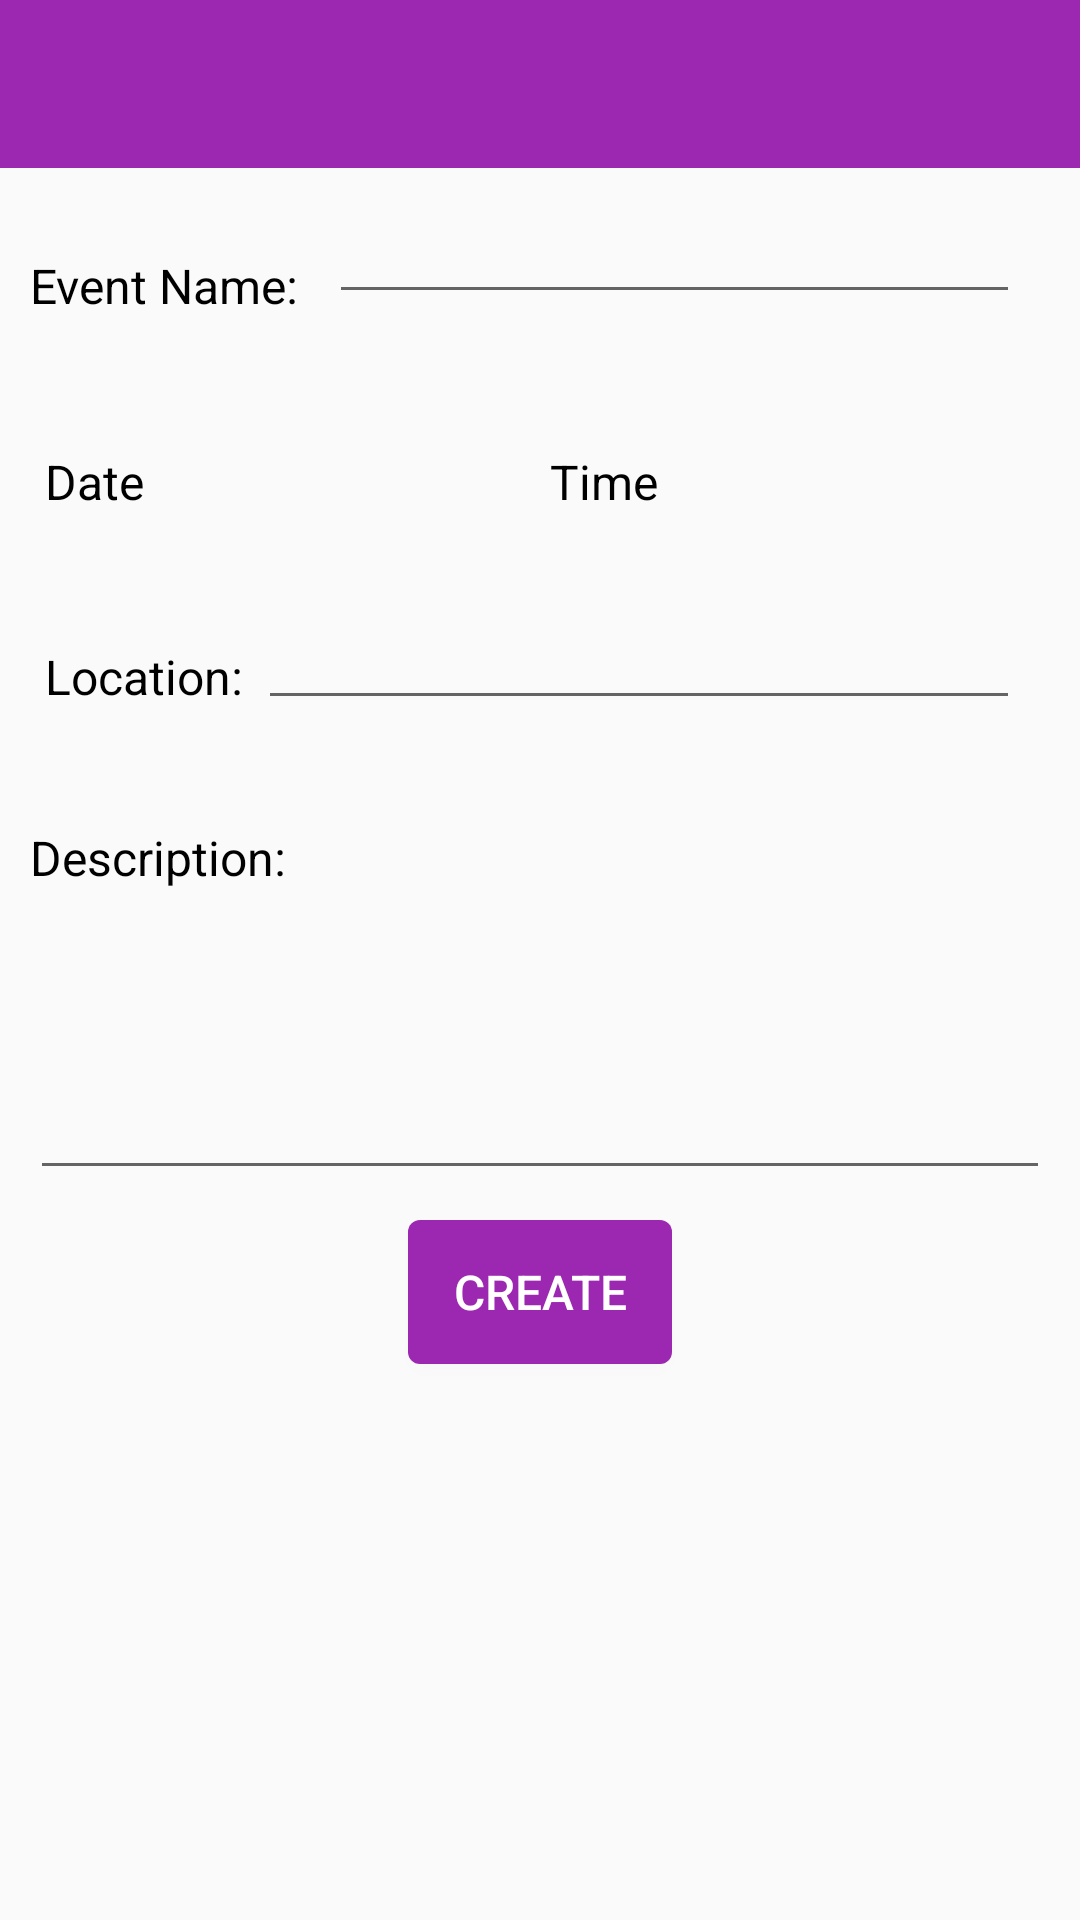

Layout XML and referenced resources for this Android screen:
<!-- AndroidManifest.xml: application theme AppTheme -->
<!-- res/layout/activity_create__events.xml -->
<RelativeLayout xmlns:android="http://schemas.android.com/apk/res/android"
    xmlns:tools="http://schemas.android.com/tools" android:layout_width="match_parent"
    android:layout_height="match_parent"
    tools:context="gcm.play.android.samples.com.gcmquickstart.Create_Events">
    <include
        android:id="@+id/app_bar"
        layout="@layout/appbar" />
<LinearLayout
    android:id="@+id/event_nameLinear"
    android:layout_width="fill_parent"
    android:layout_height="wrap_content"
    android:layout_below="@+id/app_bar"
    android:layout_alignParentLeft="true"
    android:layout_alignParentStart="true"
    android:layout_margin="10dp"
    android:orientation="horizontal">
    <TextView
        android:layout_width="wrap_content"
        android:layout_height="match_parent"
        android:gravity="center_vertical"
        android:text="Event Name:"
        android:id="@+id/tvEventName"
        android:textColor="@color/DarkGreyText"
        />
    <EditText
        android:layout_width="fill_parent"
        android:layout_height="fill_parent"
        android:id="@+id/eTName"
        android:textColor="@color/DarkGreyText"
        android:layout_margin="10dp"
        android:layout_gravity="fill_horizontal"
        android:scrollbars="vertical"
        android:maxLines="2"/>

</LinearLayout>

    <LinearLayout
        android:id="@+id/timeLinear"
        android:layout_width="fill_parent"
        android:layout_height="wrap_content"
        android:layout_alignParentLeft="true"
        android:layout_alignParentStart="true"
        android:layout_margin="10dp"
        android:layout_below="@id/event_nameLinear"
        android:orientation="horizontal"
        android:gravity="center_horizontal"
        >
        <TextView
            android:layout_width="wrap_content"
            android:layout_height="match_parent"
            android:text="Date"
            android:layout_weight="1"
            android:id="@+id/tvDisplayDate"
            android:textColor="@color/DarkGreyText"
            android:padding="5dp"
            android:gravity="center_vertical"

            />
        <TextView
            android:layout_width="wrap_content"
            android:layout_height="match_parent"
            android:text="Time"
            android:layout_weight="1"
            android:id="@+id/tvDisplayTime"
            android:textColor="@color/DarkGreyText"
            android:padding="5dp"
            android:gravity="center_vertical"/>


    </LinearLayout>



    
    <LinearLayout
        android:id="@+id/locationLinear"
        android:layout_width="fill_parent"
        android:layout_height="wrap_content"
        android:layout_alignParentLeft="true"
        android:layout_alignParentStart="true"
        android:layout_margin="10dp"
        android:layout_below="@id/timeLinear"
        android:orientation="horizontal"
        android:padding="5dp">

        <TextView
            android:layout_width="wrap_content"
            android:layout_height="match_parent"
            android:text="Location:"
            android:id="@+id/tVLocation"
            android:textColor="@color/DarkGreyText"
            android:layout_gravity="center_vertical"
            android:gravity="center_vertical"/>
        <EditText
            android:layout_width="match_parent"
            android:layout_height="match_parent"
            android:layout_gravity="fill_horizontal"
            android:id="@+id/eTLocation"
            android:gravity="center_horizontal"
            android:layout_margin="5dp"
            android:scrollbars="vertical"
            android:maxLines="2"
            android:textColor="@color/DarkGreyText"/>
    </LinearLayout>
  <LinearLayout
      android:id="@+id/descriptionLinear"
      android:layout_width="fill_parent"
      android:layout_height="wrap_content"    android:layout_alignParentLeft="true"
      android:layout_below="@id/locationLinear"
      android:layout_alignParentStart="true"
      android:layout_margin="10dp"
      android:orientation="vertical">


      <TextView
          android:layout_width="wrap_content"
          android:layout_height="wrap_content"
          android:text="Description:"
          android:id="@+id/tVDesc"
          android:textColor="@color/DarkGreyText"
          android:layout_below="@+id/eTLocation"
          android:layout_alignLeft="@+id/btCreateEvent"
          android:layout_alignStart="@+id/btCreateEvent" />
      <EditText
          android:layout_width="match_parent"
          android:layout_height="100dp"
          android:scrollbars="vertical"
          android:maxLines="5"
          android:id="@+id/eTDesc"
          android:textColor="@color/DarkGreyText"/>
  </LinearLayout>

    <LinearLayout
        android:layout_width="fill_parent"
        android:layout_height="wrap_content"
        android:layout_alignParentLeft="true"
        android:layout_below="@+id/descriptionLinear"
        android:layout_alignParentStart="true"
        android:gravity="center_horizontal"
        android:orientation="horizontal"
        android:layout_alignParentBottom="true">
        <Button
            android:layout_width="wrap_content"
            android:layout_height="wrap_content"
            android:text="Create"
            android:id="@+id/btCreateEvent"
            android:background="@drawable/button_custom"
            android:textColor="@color/Button_text_color"
            android:onClick="createEvent"/>

    </LinearLayout>



</RelativeLayout>
<!-- res/layout/appbar.xml (included above) -->
<?xml version="1.0" encoding="utf-8"?>

<android.support.v7.widget.Toolbar xmlns:android="http://schemas.android.com/apk/res/android"
    xmlns:app="http://schemas.android.com/apk/res-auto"
    android:layout_width="match_parent"
    android:layout_height="wrap_content"
    android:background="@color/colorPrimary"
    app:theme="@style/MyCustomAppBar"
    app:popupTheme="@style/ThemeOverlay.AppCompat.Dark">

</android.support.v7.widget.Toolbar>
<!-- resources referenced by this layout -->
<resources>
  <color name="Button_text_color">#fff</color>
  <color name="DarkGreyText">#000</color>
  <color name="colorPrimary">#9C27B0</color>
  <!-- drawable button_custom (drawable) -->
  <?xml version="1.0" encoding="utf-8"?>
  
  <selector xmlns:android="http://schemas.android.com/apk/res/android">
      <item
          android:drawable="@drawable/button_normal"
          android:state_focused="false"
          android:state_pressed="false"/>
      <item
          android:drawable="@drawable/button_normal"
          android:state_focused="true"
          android:state_pressed="false"/>
      <item
          android:drawable="@drawable/button_pressed"
          android:state_focused="false"
          android:state_pressed="true"/>
      <item
          android:drawable="@drawable/button_pressed"
          android:state_focused="true"
          android:state_pressed="true"/>
  </selector>
  <style name="MyCustomAppBar" parent="ThemeOverlay.AppCompat">
          <item name="android:textColorPrimary">#fff</item>
          <item name="android:textColorSecondary">#fff</item>
      </style>
  <style name="AppTheme" parent="AppTheme.Base">
          
          <item name="android:textColor">@android:color/white</item>
          <item name="android:textSize">16sp</item>
      </style>
  <!-- drawable button_normal (drawable) -->
  <?xml version="1.0" encoding="utf-8"?>
  
  <shape xmlns:android="http://schemas.android.com/apk/res/android"
      android:shape="rectangle">
      <corners android:radius="4dp"/>
      <padding
          android:bottom="4dp"
          android:left="4dp"
          android:right="4dp"
          android:top="4dp"/>
      <solid android:color="@color/colorPrimary"/>
  </shape>
  <!-- drawable button_pressed (drawable) -->
  <?xml version="1.0" encoding="utf-8"?>
  
  <shape xmlns:android="http://schemas.android.com/apk/res/android"
      android:shape="rectangle">
      <corners android:radius="4dp"/>
      <padding
          android:bottom="4dp"
          android:left="4dp"
          android:right="4dp"
          android:top="4dp"/>
      <solid android:color="@color/colorPrimaryDark"/>
  </shape>
  <style name="AppTheme.Base" parent="Theme.AppCompat.Light.NoActionBar">
  
          <item name="colorPrimary">@color/colorPrimary</item>
          <item name="colorPrimaryDark">@color/colorPrimaryDark</item>
          <item name="colorAccent">@color/colorAccent</item>
      </style>
  <color name="colorPrimaryDark">#7B1FA2</color>
  <color name="colorAccent">#E91E63</color>
</resources>
